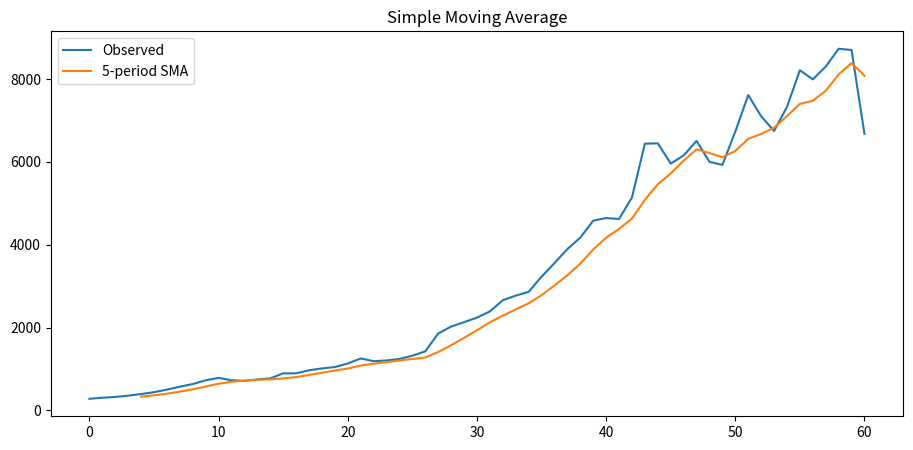

Source code (Python):
import numpy as np
import pandas as pd
import matplotlib.pyplot as plt

# Your data
y = [
    280.05, 305.18, 324.14, 355.64, 394.53, 438.96, 501.13, 572.49, 635.81,
    726.68, 784.94, 727.34, 713.08, 747.34, 771.44, 894.97, 894.46, 968.30,
    1012.44, 1046.07, 1132.78, 1252.69, 1187.70, 1205.45, 1241.29, 1319.69,
    1426.17, 1856.83, 2023.56, 2129.56, 2239.85, 2389.03, 2660.00, 2770.00,
    2863.00, 3228.00, 3557.00, 3894.00, 4171.00, 4580.00, 4644.00, 4621.00,
    5142.00, 6440.00, 6448.00, 5960.00, 6155.00, 6507.00, 6001.00, 5927.00,
    6731.00, 7614.00, 7103.00, 6746.00, 7328.00, 8212.00, 7993.00, 8300.00,
    8731.00, 8702.00, 6677.00
]

df = pd.DataFrame({"y": y})

H = 12
window = 5  # moving average window size
df["SMA"] = df["y"].rolling(window=window).mean()

# Plot
plt.figure(figsize=(11,5))
plt.plot(df["y"], label="Observed")
plt.plot(df["SMA"], label=f"{window}-period SMA")
plt.legend()
plt.title("Simple Moving Average")
plt.show()




def moving_average_forecast(series, window, steps):
    series = list(series)
    forecasts = []

    for _ in range(steps):
        if len(series) < window:
            raise ValueError("Series shorter than window size.")
        next_val = np.mean(series[-window:])
        forecasts.append(next_val)
        series.append(next_val)  # recursive

    return forecasts



forecast = moving_average_forecast(y, window, H)

print("Forecast values:")
print(forecast)




#import numpy as np

y_np = np.array(y)

sma = np.convolve(y_np, np.ones(window)/window, mode='valid')

print("SMA values:")
print(sma)


def weighted_moving_average(series, weights):
    weights = np.array(weights)
    window = len(weights)
    wma = []

    for i in range(window - 1, len(series)):
        window_data = series[i - window + 1:i + 1]
        value = np.dot(window_data, weights) / weights.sum()
        wma.append(value)

    return wma


weights = [1, 2, 3, 4, 5]  # increasing weights
wma_values = weighted_moving_average(y, weights)

print("Weighted MA:")
print(wma_values)


def seasonal_ma_forecast(series, s=12, k=3, h=12):
    '''

    :param series:
    :param s: Seasonal Period (Season Length)
    :param k: Number of Past Seasons Used (Averaging Window)
    :param h: Forecast Horizon (How Far Ahead)
    :return:
    '''
    series = list(series)
    out = []

    for i in range(h):
        season_vals = []
        for j in range(1, k+1):
            idx = -j*s + i % s
            season_vals.append(series[idx])

        out.append(np.mean(season_vals))

    return out


forecast = seasonal_ma_forecast(y, s=12, k=3, h=12)
print("Seasonel Moving Average")
print(forecast)
